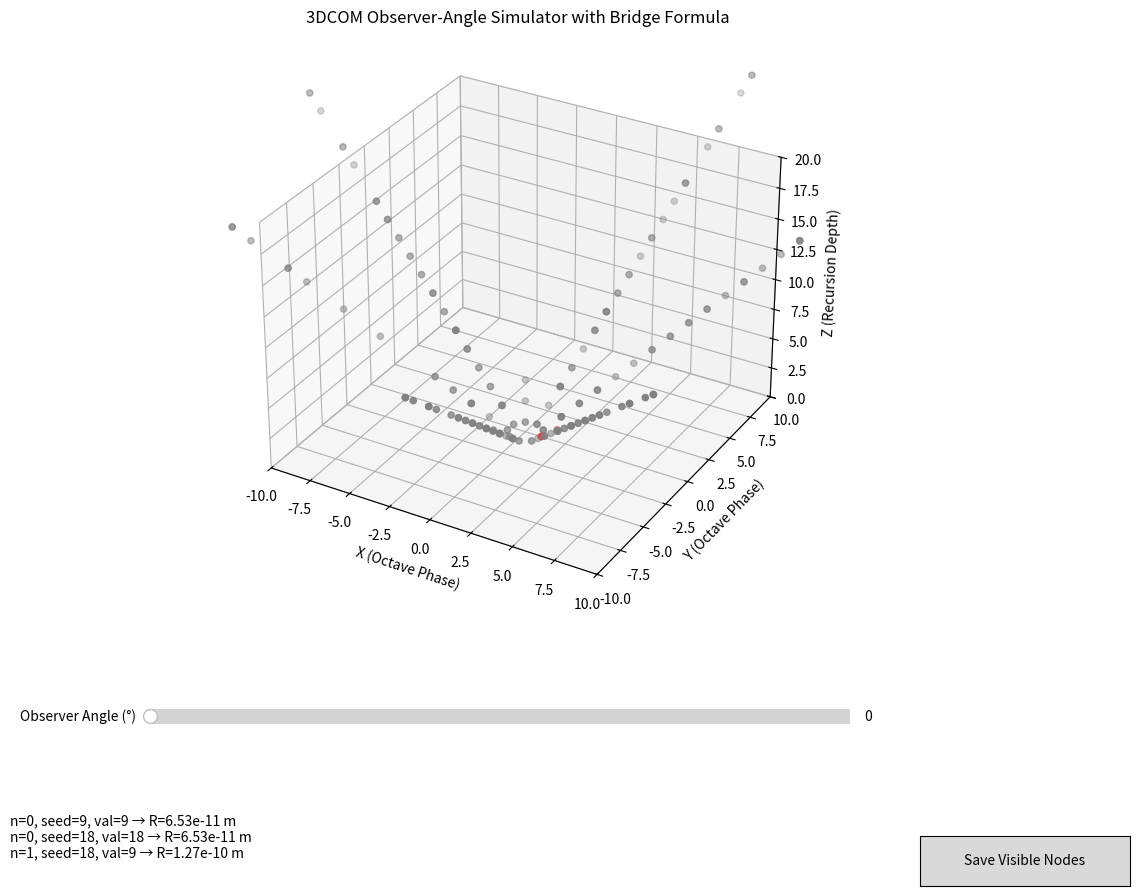

This chart was generated by the following Python code:
import numpy as np
import matplotlib.pyplot as plt
from matplotlib.widgets import Slider, Button
from mpl_toolkits.mplot3d import Axes3D
import csv

# --- Constants ---
LZ = 1.23498228
HQS = 0.235
alpha = 0.0072973525693
x_param = 16.45
a0 = 5.29e-11  # Bohr radius in meters

# --- Bridge Formula ---


def bridge_formula(n):
    return a0 * (LZ**(np.pi * n)) * ((HQS / alpha)**(1 / x_param))

# --- Octave Mapping ---


def reduce_to_single_digit(value):
    return (value - 1) % 9 + 1


def map_to_octave(value, layer):
    angle = (value / 9) * 2 * np.pi
    x = np.cos(angle) * (layer + 1)
    y = np.sin(angle) * (layer + 1)
    return x, y, angle

# --- Collatz Generator ---


def generate_collatz_sequence(n):
    sequence = [n]
    while n != 1:
        n = n // 2 if n % 2 == 0 else 3 * n + 1
        sequence.append(n)
    return sequence


# --- Data Preparation ---
collatz_data = {n: generate_collatz_sequence(n) for n in range(1, 21)}
stack_spacing = 1.0
nodes = []

for number, sequence in collatz_data.items():
    for layer, value in enumerate(sequence):
        reduced = reduce_to_single_digit(value)
        x, y, theta = map_to_octave(reduced, layer)
        z = layer * stack_spacing
        nodes.append((x, y, z, theta, layer, number, value))

# --- GUI Setup ---
fig = plt.figure(figsize=(14, 10))
ax = fig.add_subplot(111, projection='3d')
plt.subplots_adjust(bottom=0.3)

initial_theta_obs = 0
angle_threshold = np.pi / 12  # Visibility threshold

sc = ax.scatter(*zip(*[(x, y, z) for x, y, z, *_ in nodes]), c='gray', s=20)

# Slider for observer angle
ax_angle = plt.axes([0.25, 0.18, 0.5, 0.03])
slider_angle = Slider(ax_angle, 'Observer Angle (°)',
                      0, 360, valinit=initial_theta_obs)

# Text field for outputs
bridge_text = plt.figtext(0.15, 0.04, "", fontsize=10, wrap=True)

# Button to save visible data
ax_button = plt.axes([0.8, 0.025, 0.15, 0.05])
button_save = Button(ax_button, 'Save Visible Nodes')

# --- Update Function ---


def update(val):
    theta_obs = np.radians(slider_angle.val)
    visible_nodes = []
    colors = []
    output_text = ""

    global last_visible_export
    last_visible_export = []

    for x, y, z, theta, layer, seed, value in nodes:
        diff = abs(theta - theta_obs)
        diff = min(diff, 2 * np.pi - diff)

        if diff < angle_threshold:
            visible_nodes.append((x, y, z))
            colors.append('red')
            R = bridge_formula(layer)
            output_text += f"n={layer}, seed={seed}, val={value} → R={R:.2e} m\n"
            last_visible_export.append((layer, seed, value, R))
        else:
            visible_nodes.append((x, y, z))
            colors.append('gray')

    sc._offsets3d = tuple(zip(*visible_nodes))
    sc.set_color(colors)
    bridge_text.set_text(output_text)
    fig.canvas.draw_idle()

# --- Save Function ---


def save_visible_nodes(event):
    with open("visible_nodes.csv", "w", newline='') as f:
        writer = csv.writer(f)
        writer.writerow(["Layer", "Seed", "Value", "Bridge_Radius_m"])
        for row in last_visible_export:
            writer.writerow(row)
    print("Visible nodes saved to 'visible_nodes.csv'")


slider_angle.on_changed(update)
button_save.on_clicked(save_visible_nodes)

# --- Axes and Titles ---
ax.set_xlim(-10, 10)
ax.set_ylim(-10, 10)
ax.set_zlim(0, 20)
ax.set_xlabel("X (Octave Phase)")
ax.set_ylabel("Y (Octave Phase)")
ax.set_zlabel("Z (Recursion Depth)")
ax.set_title("3DCOM Observer-Angle Simulator with Bridge Formula")

# Initial render
last_visible_export = []
update(initial_theta_obs)
plt.show()
